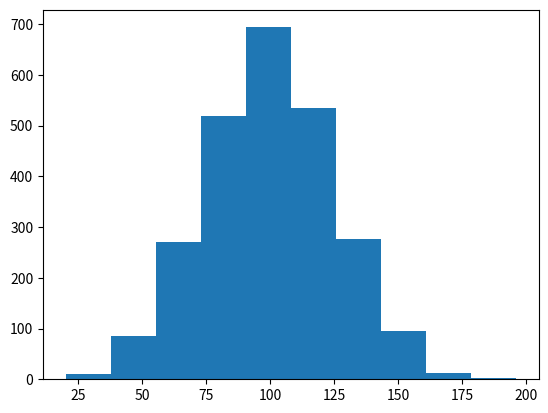

Recreate this plot in Python.
import matplotlib.pyplot as plt
import numpy as np

xpoints = np.random.normal(100, 25, 2500)

plt.hist(xpoints)
plt.show()
